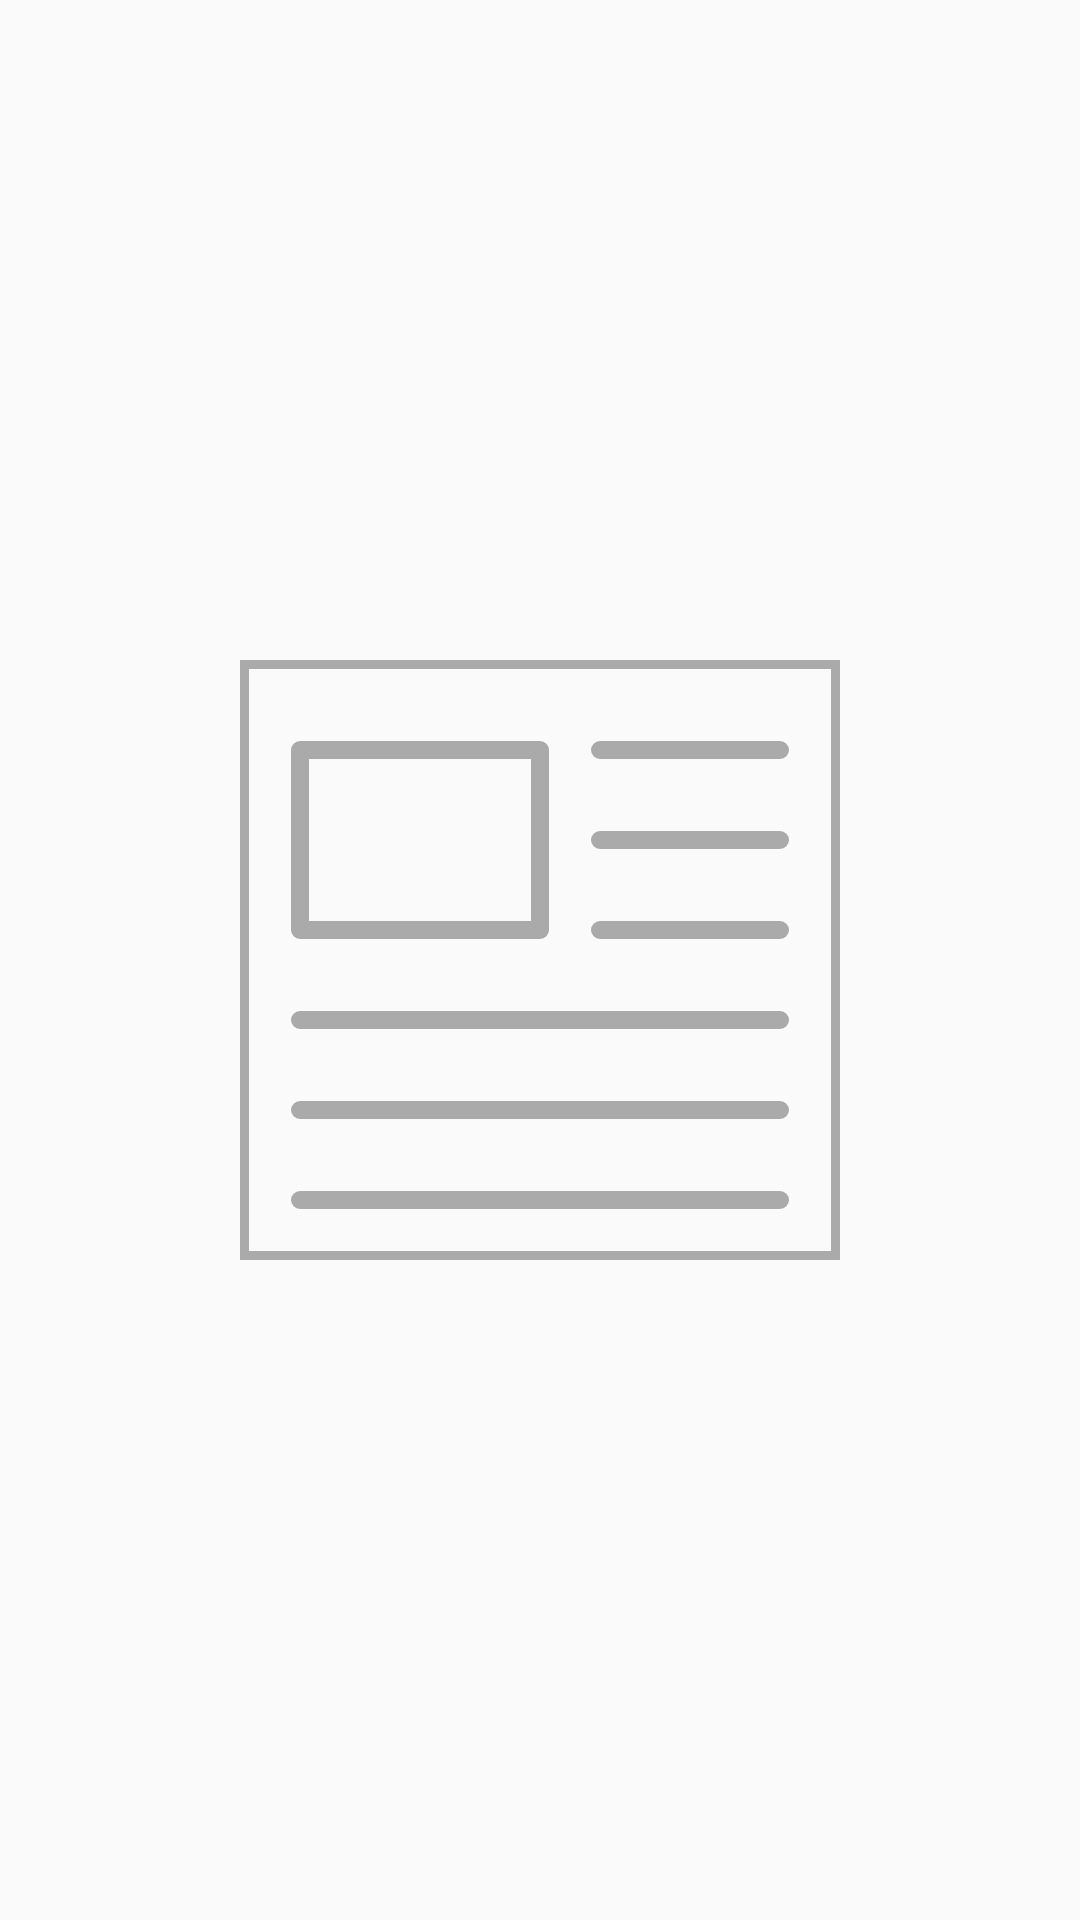

Produce the Android XML layout that renders to this screen, including the resource entries it uses.
<!-- AndroidManifest.xml: application theme AppTheme -->
<!-- res/layout/activity_svganimation_demo.xml -->
<?xml version="1.0" encoding="utf-8"?>
<RelativeLayout xmlns:android="http://schemas.android.com/apk/res/android"
    xmlns:app="http://schemas.android.com/apk/res-auto"
    xmlns:tools="http://schemas.android.com/tools"
    android:layout_width="match_parent"
    android:layout_height="match_parent"
    tools:context=".svg.SVGAnimationDemoActivity">

    <ImageView
        android:id="@+id/iv"
        app:srcCompat="@drawable/svg_jrtt_animated"
        android:layout_centerInParent="true"
        android:layout_width="wrap_content"
        android:layout_height="wrap_content" />
</RelativeLayout>
<!-- resources referenced by this layout -->
<resources>
  <!-- drawable svg_jrtt_animated (drawable) -->
  <?xml version="1.0" encoding="utf-8"?>
  <animated-vector xmlns:android="http://schemas.android.com/apk/res/android"
      android:drawable="@drawable/svg_jrtt">
  
      <target
          android:animation="@anim/svg_jrtt_path_one"
          android:name="path1"/>
  
      <target
          android:animation="@anim/svg_jrtt_path_two"
          android:name="path2"/>
  
      <target
          android:animation="@anim/svg_jrtt_path_three"
          android:name="path3"/>
  
  </animated-vector>
  <style name="AppTheme" parent="Theme.Design.Light.NoActionBar">
          <item name="colorPrimary">@color/colorPrimary</item>
          <item name="colorPrimaryDark">@color/colorPrimaryDark</item>
          <item name="colorAccent">@color/colorAccent</item>
      </style>
  <!-- drawable svg_jrtt (drawable) -->
  <?xml version="1.0" encoding="utf-8"?>
  <vector xmlns:android="http://schemas.android.com/apk/res/android"
      android:width="200dp"
      android:height="200dp"
      android:viewportWidth="200"
      android:viewportHeight="200">
  
          <path
              android:name="path1"
              android:fillColor="@android:color/darker_gray"
              android:pathData="
                  M20,30
                  L100,30
                  M100,30
                  L100,90
                  M100,90
                  L20,90
                  M20,90
                  L20,30"
              android:strokeWidth="6"
              android:strokeColor="@android:color/darker_gray"
              android:strokeLineCap="round" />
  
          <path
              android:name="path2"
              android:pathData="
              M120,30
              L180,30
              M120,60
              L180,60
              M120,90
              L180,90"
              android:strokeWidth="6"
              android:strokeColor="@android:color/darker_gray"
              android:strokeLineCap="round" />
  
          <path
              android:name="path3"
              android:pathData="
              M20,120
              L180,120
              M20,150
              L180,150
              M20,180
              L180,180"
              android:strokeWidth="6"
              android:strokeColor="@android:color/darker_gray"
              android:strokeLineCap="round" />
  
          <path
              android:name="path4"
              android:pathData="
              M0,0
              L200,0
              M200,0
              L200,200
              M200,200
              L0,200
              M0,200
              L0,0"
              android:strokeWidth="6"
              android:strokeColor="@android:color/darker_gray"
              android:strokeLineCap="round" />
  </vector>
  <color name="colorPrimary">#008577</color>
  <color name="colorPrimaryDark">#00574B</color>
  <color name="colorAccent">#D81B60</color>
</resources>
